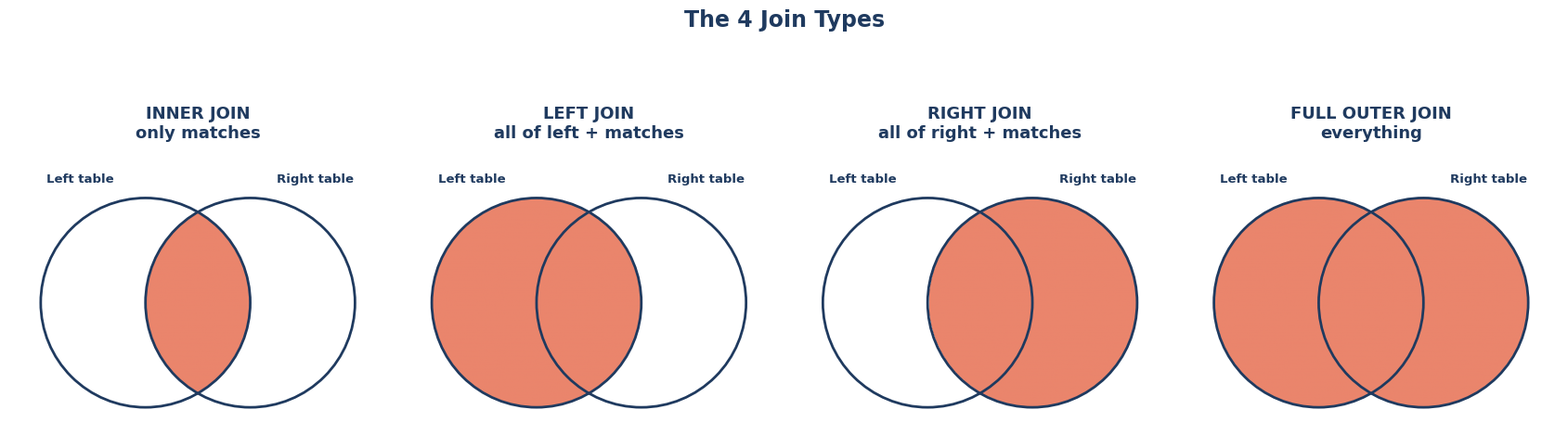

Recreate this plot in Python.
"""
Generates a Venn-style "types of joins" chart for Lesson 2.11.
Run: python3 generate_join_venn.py
"""
import matplotlib
matplotlib.use("Agg")
import matplotlib.pyplot as plt
from matplotlib.patches import Circle
from matplotlib.path import Path
from matplotlib.patches import PathPatch
import numpy as np

plt.rcParams["font.family"] = "DejaVu Sans"

NAVY = "#1f3a5f"
BLUE = "#2f6fb3"
TEAL = "#2a9d8f"
GREY = "#c9ced4"
FILL = "#e76f51"

def venn_mask(ax, title, keep_left_only, keep_overlap, keep_right_only):
    ax.set_xlim(-1.8, 1.8)
    ax.set_ylim(-1.3, 1.4)
    ax.axis("off")
    ax.set_aspect("equal")

    n = 400
    x = np.linspace(-1.8, 1.8, n)
    y = np.linspace(-1.3, 1.3, n)
    X, Y = np.meshgrid(x, y)

    r = 1.0
    cx_l, cx_r = -0.5, 0.5
    in_left = (X - cx_l)**2 + Y**2 <= r**2
    in_right = (X - cx_r)**2 + Y**2 <= r**2

    left_only = in_left & ~in_right
    right_only = in_right & ~in_left
    overlap = in_left & in_right

    color = np.ones((n, n, 4))
    color[..., 3] = 0  # fully transparent base

    def paint(mask, hexcolor, alpha=0.85):
        rgb = tuple(int(hexcolor[i:i+2], 16)/255 for i in (1, 3, 5))
        color[mask, 0] = rgb[0]
        color[mask, 1] = rgb[1]
        color[mask, 2] = rgb[2]
        color[mask, 3] = alpha

    if keep_left_only:
        paint(left_only, FILL)
    if keep_right_only:
        paint(right_only, FILL)
    if keep_overlap:
        paint(overlap, FILL)

    ax.imshow(color, extent=(-1.8, 1.8, -1.3, 1.3), origin="lower", zorder=2)

    # outlines on top
    left_c = Circle((cx_l, 0), r, facecolor="none", edgecolor=NAVY, lw=2, zorder=3)
    right_c = Circle((cx_r, 0), r, facecolor="none", edgecolor=NAVY, lw=2, zorder=3)
    ax.add_patch(left_c)
    ax.add_patch(right_c)

    ax.text(cx_l - 0.62, 1.15, "Left table", fontsize=9.5, color=NAVY, fontweight="bold", ha="center")
    ax.text(cx_r + 0.62, 1.15, "Right table", fontsize=9.5, color=NAVY, fontweight="bold", ha="center")
    ax.set_title(title, fontsize=13, fontweight="bold", color=NAVY, pad=14)


fig, axes = plt.subplots(1, 4, figsize=(17, 5.2))

venn_mask(axes[0], "INNER JOIN\nonly matches", keep_left_only=False, keep_overlap=True, keep_right_only=False)
venn_mask(axes[1], "LEFT JOIN\nall of left + matches", keep_left_only=True, keep_overlap=True, keep_right_only=False)
venn_mask(axes[2], "RIGHT JOIN\nall of right + matches", keep_left_only=False, keep_overlap=True, keep_right_only=True)
venn_mask(axes[3], "FULL OUTER JOIN\neverything", keep_left_only=True, keep_overlap=True, keep_right_only=True)

fig.suptitle("The 4 Join Types", fontsize=17, fontweight="bold", color=NAVY, y=1.06)
plt.tight_layout()
plt.savefig("join-types-venn.png", dpi=150, bbox_inches="tight", facecolor="white")
plt.close()
print("Saved join-types-venn.png")
